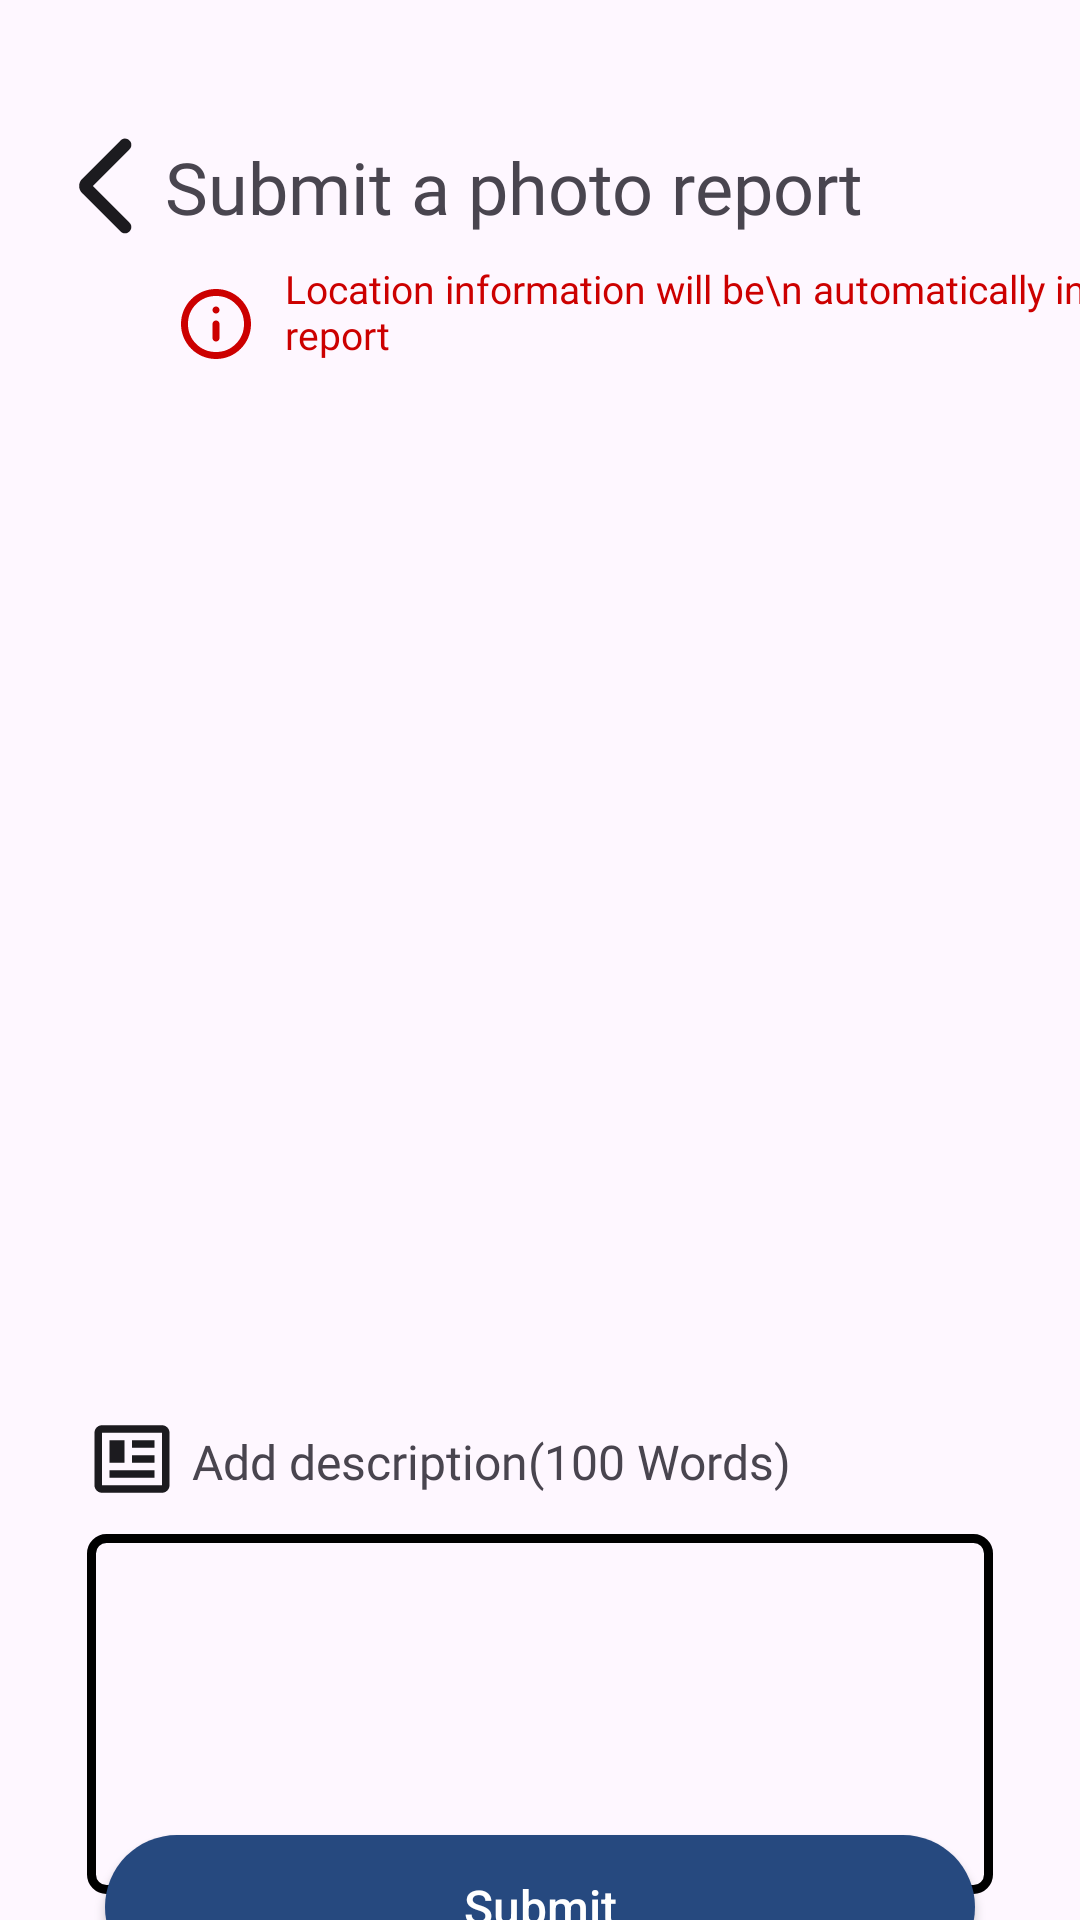

This screen was rendered from an Android layout file. Write that file and the resources it references.
<!-- AndroidManifest.xml: application theme Theme.ShuddhaVayu -->
<!-- res/layout/activity_photo_report.xml -->
<?xml version="1.0" encoding="utf-8"?>
<androidx.constraintlayout.widget.ConstraintLayout xmlns:android="http://schemas.android.com/apk/res/android"
    xmlns:app="http://schemas.android.com/apk/res-auto"
    xmlns:tools="http://schemas.android.com/tools"
    android:layout_width="match_parent"
    android:layout_height="match_parent"
    tools:context=".PhotoReportActivity"
    android:background="@drawable/background_3">

    <ImageView
        android:id="@+id/backButton"
        android:layout_width="wrap_content"
        android:layout_height="wrap_content"
        app:layout_constraintLeft_toLeftOf="parent"
        app:layout_constraintTop_toTopOf="parent"
        android:src="@drawable/arrow_back_ios_new"
        android:layout_marginLeft="15dp"
        android:layout_marginTop="42dp"
        android:onClick="goBack"
        />
    <TextView
        android:id="@+id/heading"
        android:layout_width="wrap_content"
        android:layout_height="wrap_content"
        app:layout_constraintTop_toTopOf="@+id/backButton"
        app:layout_constraintBottom_toBottomOf="@+id/backButton"
        app:layout_constraintLeft_toRightOf="@+id/backButton"
        android:text="Submit a photo report"
        android:textSize="24dp"
        android:fontFamily="@font/inter_semibold"
        />

    <ImageView
        android:id="@+id/infoImage"
        android:layout_width="wrap_content"
        android:layout_height="wrap_content"
        app:layout_constraintTop_toBottomOf="@+id/backButton"
        app:layout_constraintLeft_toLeftOf="parent"
        android:src="@drawable/info"
        android:layout_marginLeft="58dp"
        android:layout_marginTop="12dp"
        />

    <TextView
        android:id="@id/infoText"
        android:layout_width="wrap_content"
        android:layout_height="wrap_content"
        app:layout_constraintTop_toBottomOf="@+id/heading"
        app:layout_constraintLeft_toRightOf="@+id/infoImage"
        android:text="Location information will be\n automatically included with the report"
        android:layout_marginLeft="9dp"
        android:layout_marginTop="9dp"
        android:textColor="#CC0000"
        android:fontFamily="@font/inter_semibold"
        android:textSize="13dp"
        />

    <ImageView
        android:id="@+id/displayImage"
        android:layout_width="350dp"
        android:layout_height="302dp"
        app:layout_constraintTop_toBottomOf="@id/infoText"
        app:layout_constraintLeft_toLeftOf="parent"
        app:layout_constraintRight_toRightOf="parent"
        android:layout_marginTop="39dp"
        />

    <EditText
        android:id="@+id/descriptionText"
        android:layout_width="302dp"
        android:layout_height="120dp"
        app:layout_constraintTop_toBottomOf="@id/displayImage"
        app:layout_constraintLeft_toLeftOf="parent"
        app:layout_constraintRight_toRightOf="parent"
        android:background="@drawable/opttext"
        android:layout_marginTop="50dp"
        android:maxLength="100"
        android:gravity="top"
        android:textColor="@color/black"
        android:fontFamily="@font/inter_semibold"
        android:textSize="15dp"
        android:padding="5dp"
        />
    <ImageView
        android:id="@+id/reportImage"
        android:layout_width="wrap_content"
        android:layout_height="wrap_content"
        app:layout_constraintTop_toBottomOf="@id/displayImage"
        app:layout_constraintLeft_toLeftOf="@id/descriptionText"
        android:src="@drawable/newsmode"
        android:layout_marginTop="10dp"
        />
    <TextView
        android:layout_width="wrap_content"
        android:layout_height="wrap_content"
        app:layout_constraintTop_toBottomOf="@id/displayImage"
        app:layout_constraintLeft_toRightOf="@+id/reportImage"
        android:text="Add description(100 Words)"
        android:layout_marginTop="15dp"
        android:textSize="16dp"
        android:fontFamily="@font/inter_semibold"
        android:layout_marginLeft="5dp"
        />

    <androidx.appcompat.widget.AppCompatButton
        android:id="@+id/submitButton"
        android:layout_width="match_parent"
        android:layout_height="wrap_content"
        app:layout_constraintLeft_toLeftOf="parent"
        app:layout_constraintRight_toRightOf="parent"
        app:layout_constraintBottom_toBottomOf="parent"
        app:layout_constraintTop_toBottomOf="@id/descriptionText"
        android:background="@drawable/solid_button"
        android:text="Submit"
        android:textColor="@color/white"
        android:textAllCaps="false"
        android:textSize="16dp"
        android:layout_marginLeft="35dp"
        android:layout_marginRight="35dp"
        android:paddingTop="10dp"
        android:paddingBottom="10dp"
        />

    <ProgressBar
        android:id="@+id/submitProgressBar"
        android:layout_width="wrap_content"
        android:layout_height="wrap_content"
        android:progressTint="#26497F"
        app:layout_constraintLeft_toLeftOf="parent"
        app:layout_constraintRight_toRightOf="parent"
        app:layout_constraintBottom_toBottomOf="parent"
        app:layout_constraintTop_toBottomOf="@id/descriptionText"
        android:visibility="gone"
        />
    <ImageView
        android:id="@+id/successCheck"
        android:layout_width="100dp"
        android:layout_height="100dp"
        app:layout_constraintLeft_toLeftOf="parent"
        app:layout_constraintRight_toRightOf="parent"
        app:layout_constraintBottom_toBottomOf="parent"
        app:layout_constraintTop_toBottomOf="@id/descriptionText"
        android:src="@drawable/round_check_circle_outline_24"
        android:visibility="gone"
        />

</androidx.constraintlayout.widget.ConstraintLayout>
<!-- resources referenced by this layout -->
<resources>
  <!-- drawable arrow_back_ios_new (drawable) -->
  <vector xmlns:android="http://schemas.android.com/apk/res/android"
      android:width="40dp"
      android:height="40dp"
      android:viewportWidth="40"
      android:viewportHeight="40">
    <group>
      <clip-path
          android:pathData="M0,0h40v40h-40z"/>
      <path
          android:pathData="M15.917,20L28.167,32.25C28.584,32.667 28.785,33.153 28.771,33.708C28.758,34.264 28.542,34.75 28.126,35.167C27.709,35.583 27.223,35.792 26.667,35.792C26.112,35.792 25.626,35.583 25.209,35.167L12.376,22.375C12.042,22.042 11.792,21.667 11.626,21.25C11.459,20.833 11.376,20.417 11.376,20C11.376,19.583 11.459,19.167 11.626,18.75C11.792,18.333 12.042,17.958 12.376,17.625L25.209,4.792C25.626,4.375 26.119,4.174 26.688,4.188C27.258,4.201 27.751,4.417 28.167,4.833C28.584,5.25 28.792,5.736 28.792,6.292C28.792,6.847 28.584,7.333 28.167,7.75L15.917,20Z"
          android:fillColor="#1C1B1F"/>
    </group>
  </vector>
  <!-- drawable newsmode (drawable) -->
  <vector xmlns:android="http://schemas.android.com/apk/res/android"
      android:width="30dp"
      android:height="30dp"
      android:viewportWidth="30"
      android:viewportHeight="30">
    <group>
      <clip-path
          android:pathData="M0,0h30v30h-30z"/>
      <path
          android:pathData="M5,26.25C4.313,26.25 3.724,26.005 3.234,25.516C2.745,25.026 2.5,24.438 2.5,23.75V6.25C2.5,5.563 2.745,4.974 3.234,4.484C3.724,3.995 4.313,3.75 5,3.75H25C25.688,3.75 26.276,3.995 26.766,4.484C27.255,4.974 27.5,5.563 27.5,6.25V23.75C27.5,24.438 27.255,25.026 26.766,25.516C26.276,26.005 25.688,26.25 25,26.25H5ZM5,23.75H25V6.25H5V23.75ZM7.5,21.25H22.5V18.75H7.5V21.25ZM7.5,16.25H12.5V8.75H7.5V16.25ZM15,16.25H22.5V13.75H15V16.25ZM15,11.25H22.5V8.75H15V11.25Z"
          android:fillColor="#1C1B1F"/>
    </group>
  </vector>
  <!-- drawable opttext (drawable) -->
  <?xml version="1.0" encoding="utf-8"?>
  <shape xmlns:android="http://schemas.android.com/apk/res/android"
      android:shape="rectangle"
      android:padding="10dp">
      <stroke android:color="#000"
          android:width="3dp"/>
      <corners
          android:bottomRightRadius="5dp"
          android:bottomLeftRadius="5dp"
          android:topLeftRadius="5dp"
          android:topRightRadius="5dp" />
  </shape>
  <!-- drawable round_check_circle_outline_24 (drawable) -->
  <vector android:height="40dp" android:tint="#1DE718"
      android:viewportHeight="24" android:viewportWidth="24"
      android:width="40dp" xmlns:android="http://schemas.android.com/apk/res/android">
      <path android:fillColor="@android:color/white" android:pathData="M12,2C6.48,2 2,6.48 2,12s4.48,10 10,10 10,-4.48 10,-10S17.52,2 12,2zM12,20c-4.41,0 -8,-3.59 -8,-8s3.59,-8 8,-8 8,3.59 8,8 -3.59,8 -8,8zM15.88,8.29L10,14.17l-1.88,-1.88c-0.39,-0.39 -1.02,-0.39 -1.41,0 -0.39,0.39 -0.39,1.02 0,1.41l2.59,2.59c0.39,0.39 1.02,0.39 1.41,0L17.3,9.7c0.39,-0.39 0.39,-1.02 0,-1.41 -0.39,-0.39 -1.03,-0.39 -1.42,0z"/>
  </vector>
  <!-- drawable solid_button (drawable) -->
  <?xml version = "1.0" encoding = "utf-8"?>
  <selector xmlns:android = "http://schemas.android.com/apk/res/android">
      <item android:state_pressed = "false">
          <shape android:shape = "rectangle">
              <corners android:radius="100dp"/>
              <solid android:color = "#26497F"/>
          </shape>
      </item>
      <item android:state_pressed = "true">
          <shape android:shape = "rectangle">
              <corners android:radius="100dp"/>
              <solid android:color = "#26497F"/>
          </shape>
      </item>
  </selector>
  <style name="Theme.ShuddhaVayu" parent="Base.Theme.ShuddhaVayu" />
  <style name="Base.Theme.ShuddhaVayu" parent="Theme.Material3.DayNight.NoActionBar">
          
          <item name="colorPrimary">#26497F</item>
  
      </style>
  <!-- not gathered from this repository: default colours our renderer supplied (Android Studio template values) -->
  <color name="black">#FF000000</color>
  <color name="white">#FFFFFFFF</color>
</resources>
